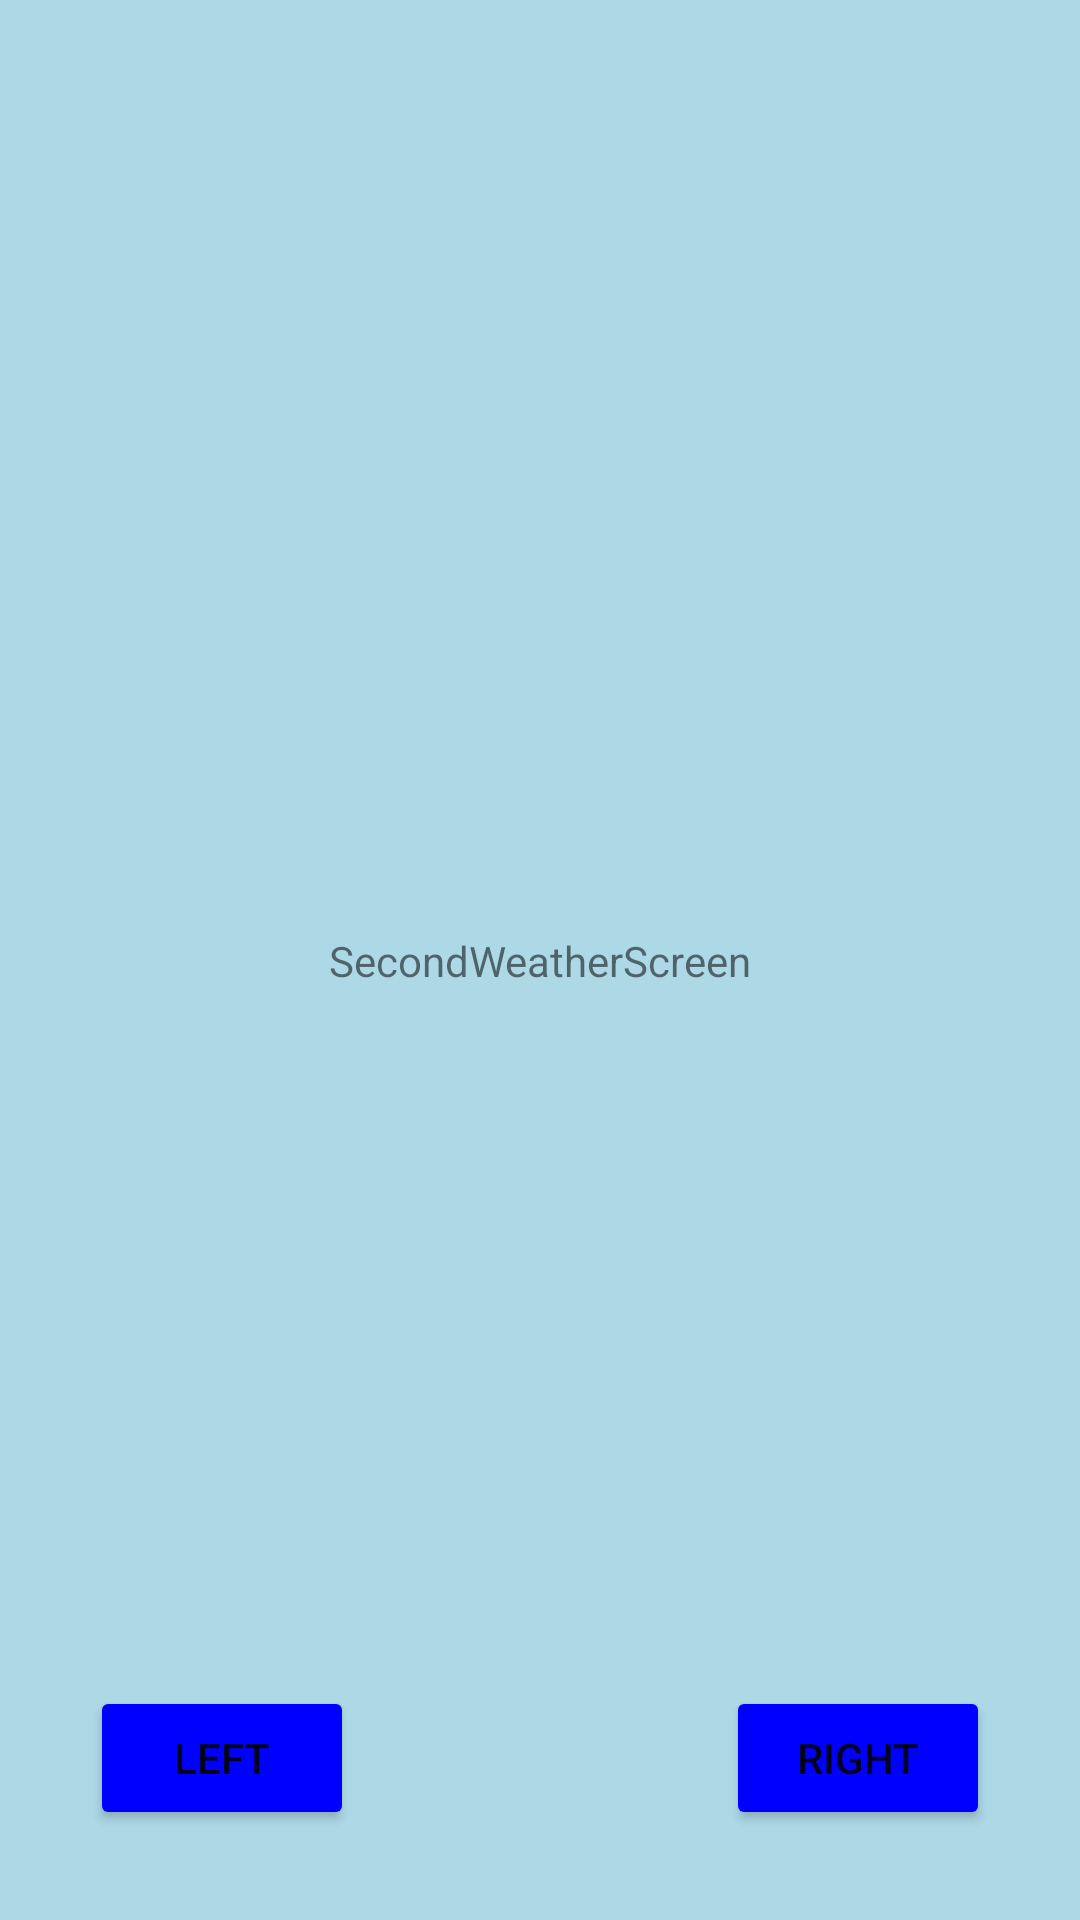

Layout XML and referenced resources for this Android screen:
<!-- AndroidManifest.xml: application theme Theme.AppCompat.Light.NoActionBar.FullScreen -->
<!-- res/layout/second_weather_screen.xml -->
<?xml version="1.0" encoding="utf-8"?>
<androidx.constraintlayout.widget.ConstraintLayout xmlns:android="http://schemas.android.com/apk/res/android"
    xmlns:app="http://schemas.android.com/apk/res-auto"
    xmlns:tools="http://schemas.android.com/tools"
    android:layout_width="match_parent"
    android:layout_height="match_parent"
    android:background="@color/light_blue">

    <ImageView
        android:id="@+id/second_settings"
        android:layout_width="50dp"
        android:layout_height="50dp"
        android:layout_marginStart="15dp"
        android:layout_marginTop="15dp"
        app:layout_constraintBottom_toBottomOf="parent"
        app:layout_constraintEnd_toEndOf="parent"
        app:layout_constraintHorizontal_bias="0.002"
        app:layout_constraintStart_toStartOf="parent"
        app:layout_constraintTop_toTopOf="parent"
        app:layout_constraintVertical_bias="0.0"
        app:srcCompat="@drawable/settings_button" />

    <Button
        android:id="@+id/settings_starting2"
        android:layout_width="wrap_content"
        android:layout_height="wrap_content"
        android:background="#00FFFFFF"
        android:backgroundTint="@color/blue"
        android:onClick="moveToSettings"
        android:text="@string/settings_text"
        app:layout_constraintBottom_toBottomOf="parent"
        app:layout_constraintEnd_toEndOf="parent"
        app:layout_constraintHorizontal_bias="0.006"
        app:layout_constraintStart_toStartOf="parent"
        app:layout_constraintTop_toTopOf="parent"
        app:layout_constraintVertical_bias="0.021"
        tools:ignore="SpeakableTextPresentCheck" />

    <TextView
        android:id="@+id/second_notifier"
        android:layout_width="wrap_content"
        android:layout_height="wrap_content"
        android:text="SecondWeatherScreen"
        app:layout_constraintBottom_toBottomOf="parent"
        app:layout_constraintLeft_toLeftOf="parent"
        app:layout_constraintRight_toRightOf="parent"
        app:layout_constraintTop_toTopOf="parent" />

    <Button
        android:id="@+id/right_button_second"
        android:layout_width="wrap_content"
        android:layout_height="wrap_content"
        android:layout_marginEnd="30dp"
        android:layout_marginBottom="30dp"
        android:backgroundTint="@color/blue"
        android:onClick="moveScreenRight"
        android:text="@string/right_text"
        app:layout_constraintBottom_toBottomOf="parent"
        app:layout_constraintEnd_toEndOf="parent"
        app:layout_constraintHorizontal_bias="1.0"
        app:layout_constraintStart_toStartOf="parent"
        app:layout_constraintTop_toTopOf="parent"
        app:layout_constraintVertical_bias="1.0" />

    <Button
        android:id="@+id/left_button_second"
        android:layout_width="wrap_content"
        android:layout_height="wrap_content"
        android:layout_marginStart="30dp"
        android:layout_marginBottom="30dp"
        android:backgroundTint="@color/blue"
        android:onClick="moveScreenLeft"
        android:text="@string/left_text"
        app:layout_constraintBottom_toBottomOf="parent"
        app:layout_constraintEnd_toEndOf="parent"
        app:layout_constraintHorizontal_bias="0.0"
        app:layout_constraintStart_toStartOf="parent"
        app:layout_constraintTop_toTopOf="parent"
        app:layout_constraintVertical_bias="1.0" />
</androidx.constraintlayout.widget.ConstraintLayout>
<!-- resources referenced by this layout -->
<resources>
  <color name="blue">#0000FF</color>
  <color name="light_blue">#ADD8E6</color>
  <string name="left_text">Left</string>
  <string name="right_text">Right</string>
  <string name="settings_text" />
  <style name="Theme.AppCompat.Light.NoActionBar.FullScreen" parent="@style/Theme.AppCompat.Light.NoActionBar">
          <item name="android:windowNoTitle">true</item>
          <item name="android:windowActionBar">false</item>
          <item name="android:windowFullscreen">true</item>
          <item name="android:windowContentOverlay">@null</item>
      </style>
</resources>
